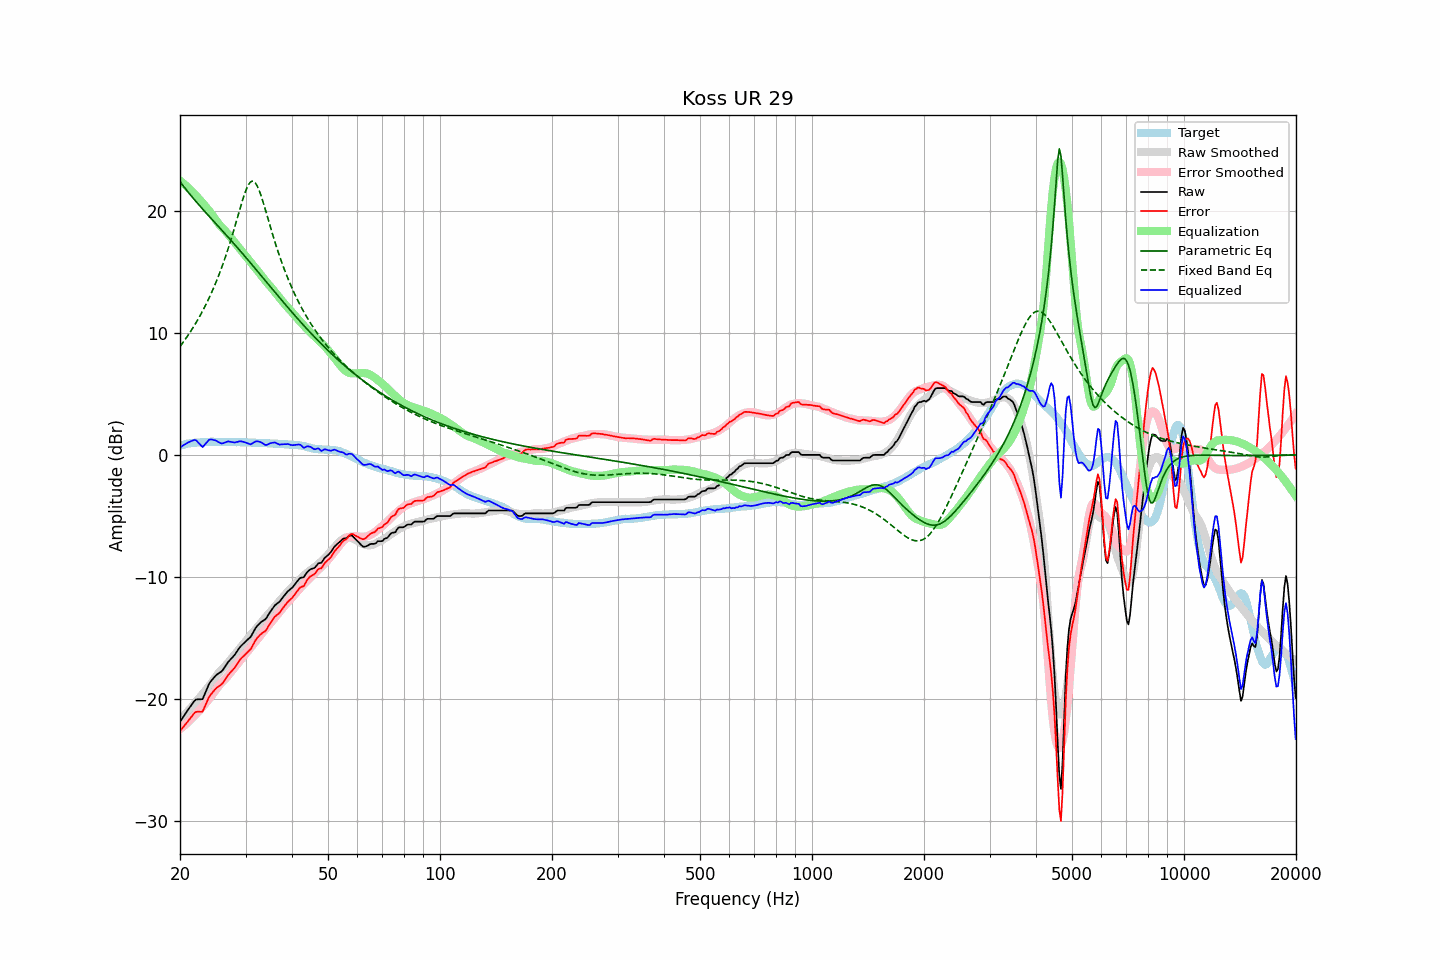

Data behind this chart, as committed beside it:
frequency, raw, error, smoothed, error_smoothed, equalization, parametric_eq, fixed_band_eq, equalized_raw, equalized_smoothed, target
20.00, -21.87, -22.63, -21.69, -22.46, 22.46, 22.39, 8.88, 0.59, 0.78, 0.76
20.20, -21.67, -22.47, -21.55, -22.36, 22.36, 22.22, 9.06, 0.69, 0.81, 0.80
20.40, -21.47, -22.30, -21.41, -22.25, 22.25, 22.04, 9.24, 0.78, 0.83, 0.83
20.61, -21.28, -22.14, -21.28, -22.14, 22.14, 21.87, 9.42, 0.85, 0.86, 0.86
20.81, -21.08, -21.97, -21.13, -22.02, 22.02, 21.71, 9.61, 0.94, 0.89, 0.90
21.02, -20.88, -21.82, -20.99, -21.90, 21.90, 21.54, 9.80, 1.02, 0.91, 0.94
21.23, -20.70, -21.64, -20.84, -21.77, 21.77, 21.38, 10.00, 1.08, 0.93, 0.94
21.44, -20.51, -21.47, -20.69, -21.65, 21.65, 21.22, 10.20, 1.14, 0.95, 0.96
21.66, -20.33, -21.32, -20.54, -21.51, 21.51, 21.06, 10.40, 1.18, 0.97, 0.98
21.87, -20.15, -21.14, -20.39, -21.38, 21.38, 20.91, 10.62, 1.23, 0.99, 0.99
22.09, -20.04, -21.05, -20.23, -21.24, 21.24, 20.75, 10.84, 1.20, 1.00, 1.01
22.31, -20.03, -21.04, -20.07, -21.09, 21.09, 20.60, 11.06, 1.06, 1.02, 1.01
22.54, -20.02, -21.04, -19.93, -20.95, 20.95, 20.45, 11.29, 0.93, 1.03, 1.02
22.76, -20.02, -21.05, -19.77, -20.81, 20.81, 20.30, 11.53, 0.79, 1.04, 1.03
22.99, -20.01, -21.04, -19.61, -20.66, 20.66, 20.15, 11.77, 0.65, 1.04, 1.03
23.22, -19.72, -20.76, -19.45, -20.50, 20.50, 20.00, 12.03, 0.78, 1.05, 1.04
23.45, -19.41, -20.46, -19.28, -20.34, 20.34, 19.86, 12.28, 0.93, 1.05, 1.05
23.69, -19.11, -20.16, -19.12, -20.18, 20.18, 19.71, 12.55, 1.07, 1.06, 1.06
23.92, -18.79, -19.85, -18.95, -20.02, 20.02, 19.57, 12.83, 1.23, 1.06, 1.07
24.16, -18.58, -19.65, -18.78, -19.85, 19.85, 19.42, 13.11, 1.27, 1.07, 1.08
24.40, -18.42, -19.50, -18.60, -19.67, 19.67, 19.28, 13.40, 1.26, 1.07, 1.08
24.65, -18.27, -19.35, -18.42, -19.49, 19.49, 19.13, 13.71, 1.22, 1.07, 1.07
24.89, -18.11, -19.18, -18.23, -19.30, 19.30, 18.99, 14.02, 1.19, 1.07, 1.07
25.14, -17.99, -19.06, -18.04, -19.11, 19.11, 18.85, 14.34, 1.13, 1.07, 1.07
25.39, -17.90, -18.97, -17.87, -18.94, 18.94, 18.70, 14.67, 1.04, 1.07, 1.07
25.65, -17.81, -18.88, -17.71, -18.79, 18.79, 18.56, 15.02, 0.98, 1.07, 1.07
25.91, -17.72, -18.78, -17.58, -18.65, 18.65, 18.41, 15.37, 0.93, 1.07, 1.06
26.16, -17.56, -18.62, -17.45, -18.52, 18.52, 18.27, 15.74, 0.96, 1.07, 1.07
26.43, -17.36, -18.43, -17.31, -18.38, 18.38, 18.12, 16.12, 1.01, 1.07, 1.07
26.69, -17.16, -18.22, -17.17, -18.23, 18.23, 17.98, 16.51, 1.07, 1.06, 1.07
26.96, -16.96, -18.03, -17.01, -18.07, 18.07, 17.83, 16.92, 1.11, 1.06, 1.06
27.23, -16.82, -17.88, -16.85, -17.91, 17.91, 17.68, 17.34, 1.08, 1.06, 1.06
27.50, -16.68, -17.74, -16.68, -17.74, 17.74, 17.54, 17.76, 1.06, 1.06, 1.06
27.77, -16.54, -17.59, -16.51, -17.57, 17.57, 17.39, 18.20, 1.03, 1.05, 1.05
28.05, -16.39, -17.44, -16.35, -17.40, 17.40, 17.24, 18.65, 1.01, 1.05, 1.05
28.33, -16.19, -17.22, -16.19, -17.24, 17.24, 17.09, 19.11, 1.05, 1.05, 1.04
28.62, -16.00, -17.05, -16.03, -17.08, 17.08, 16.94, 19.57, 1.07, 1.05, 1.04
28.90, -15.80, -16.84, -15.88, -16.92, 16.92, 16.79, 20.03, 1.12, 1.04, 1.04
29.19, -15.65, -16.68, -15.72, -16.76, 16.76, 16.63, 20.48, 1.11, 1.04, 1.03
29.48, -15.52, -16.56, -15.57, -16.60, 16.60, 16.48, 20.91, 1.08, 1.04, 1.04
29.78, -15.39, -16.43, -15.41, -16.44, 16.44, 16.33, 21.31, 1.05, 1.03, 1.04
30.08, -15.26, -16.30, -15.24, -16.27, 16.27, 16.17, 21.68, 1.01, 1.03, 1.04
30.38, -15.14, -16.16, -15.07, -16.09, 16.09, 16.02, 21.98, 0.95, 1.02, 1.02
30.68, -15.02, -16.04, -14.91, -15.92, 15.92, 15.86, 22.22, 0.90, 1.02, 1.02
30.99, -14.90, -15.91, -14.75, -15.76, 15.76, 15.71, 22.37, 0.86, 1.01, 1.01
31.30, -14.66, -15.67, -14.60, -15.61, 15.61, 15.55, 22.43, 0.94, 1.01, 1.01
31.61, -14.42, -15.42, -14.45, -15.45, 15.45, 15.40, 22.39, 1.03, 1.00, 1.00
31.93, -14.19, -15.18, -14.30, -15.30, 15.30, 15.24, 22.26, 1.10, 0.99, 0.99
32.24, -14.02, -15.00, -14.15, -15.14, 15.14, 15.08, 22.04, 1.12, 0.99, 0.98
32.57, -13.88, -14.86, -13.99, -14.97, 14.97, 14.92, 21.75, 1.09, 0.98, 0.98
32.89, -13.75, -14.72, -13.82, -14.80, 14.80, 14.77, 21.40, 1.05, 0.98, 0.97
33.22, -13.64, -14.61, -13.66, -14.63, 14.63, 14.61, 21.01, 0.99, 0.97, 0.97
33.55, -13.56, -14.53, -13.49, -14.46, 14.46, 14.45, 20.58, 0.90, 0.96, 0.97
33.89, -13.48, -14.44, -13.33, -14.29, 14.29, 14.29, 20.14, 0.81, 0.96, 0.96
34.23, -13.31, -14.27, -13.18, -14.13, 14.13, 14.13, 19.69, 0.82, 0.95, 0.96
34.57, -13.09, -14.04, -13.03, -13.98, 13.98, 13.97, 19.23, 0.89, 0.95, 0.95
34.92, -12.88, -13.83, -12.89, -13.83, 13.83, 13.82, 18.78, 0.95, 0.94, 0.94
35.27, -12.69, -13.63, -12.74, -13.68, 13.68, 13.66, 18.33, 0.98, 0.94, 0.94
35.62, -12.51, -13.44, -12.59, -13.52, 13.52, 13.50, 17.89, 1.01, 0.93, 0.93
35.97, -12.33, -13.25, -12.43, -13.35, 13.35, 13.34, 17.47, 1.02, 0.92, 0.92
... 635 more rows
